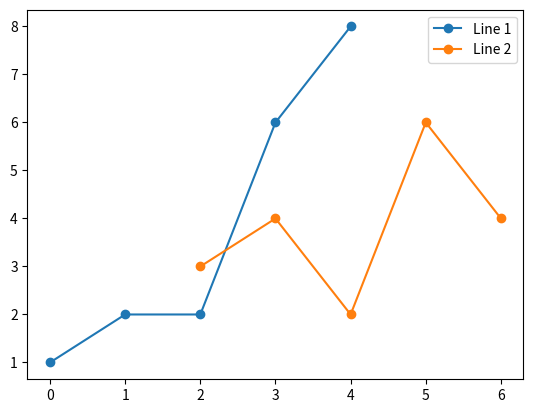

This chart was generated by the following Python code:
import matplotlib.pyplot as plt


class Figure:
    def __init__(self):
        pass

    def visual(self, origin_data, compared_data):
        print('figure.py --> visual() has not been implemented.')
        exit(-1)


class TimeSeriesFigure(Figure):
    def visual(self, origin_data, compared_data):
        """可视化时间序列的预测结果"""

        # 设置分割线
        split_line_pos = origin_data.shape[0] - len(compared_data['arima'])
        plt.axvline(x=split_line_pos, c='r', linestyle='--')

        # 绘制真实数据
        plt.plot(origin_data, label=['Real CPU util.', 'Real Mem util.'])

        # 绘制 ARIMA 预测的数据（可选）
        plt.plot(range(split_line_pos, origin_data.shape[0]), compared_data['arima'],  # 用 range 指定起点坐标
                 label=['ARIMA pred. CPU util.', 'ARIMA pred. Mem util.'])

        # 绘制 LSTM 预测的数据（可选）
        plt.plot(range(split_line_pos, origin_data.shape[0]), compared_data['lstm'],
                 label=['LSTM pred. CPU util.', 'LSTM pred. Mem util.'])

        # 添加图片的辅助信息
        plt.suptitle('CPU and Mem Usage Prediction')
        plt.ylabel("Utilization Rate (%)")
        plt.xlabel("Relative Time (s)")
        plt.legend()
        plt.show()


if __name__ == '__main__':
    x1 = [0, 1, 2, 3, 4]
    y1 = [1, 2, 2, 6, 8]

    x2 = [2, 3, 4, 5, 6]
    y2 = [3, 4, 2, 6, 4]

    plt.plot(x1, y1, '-o', label='Line 1')
    plt.plot(x2, y2, '-o', label='Line 2')
    plt.legend()
    plt.show()
